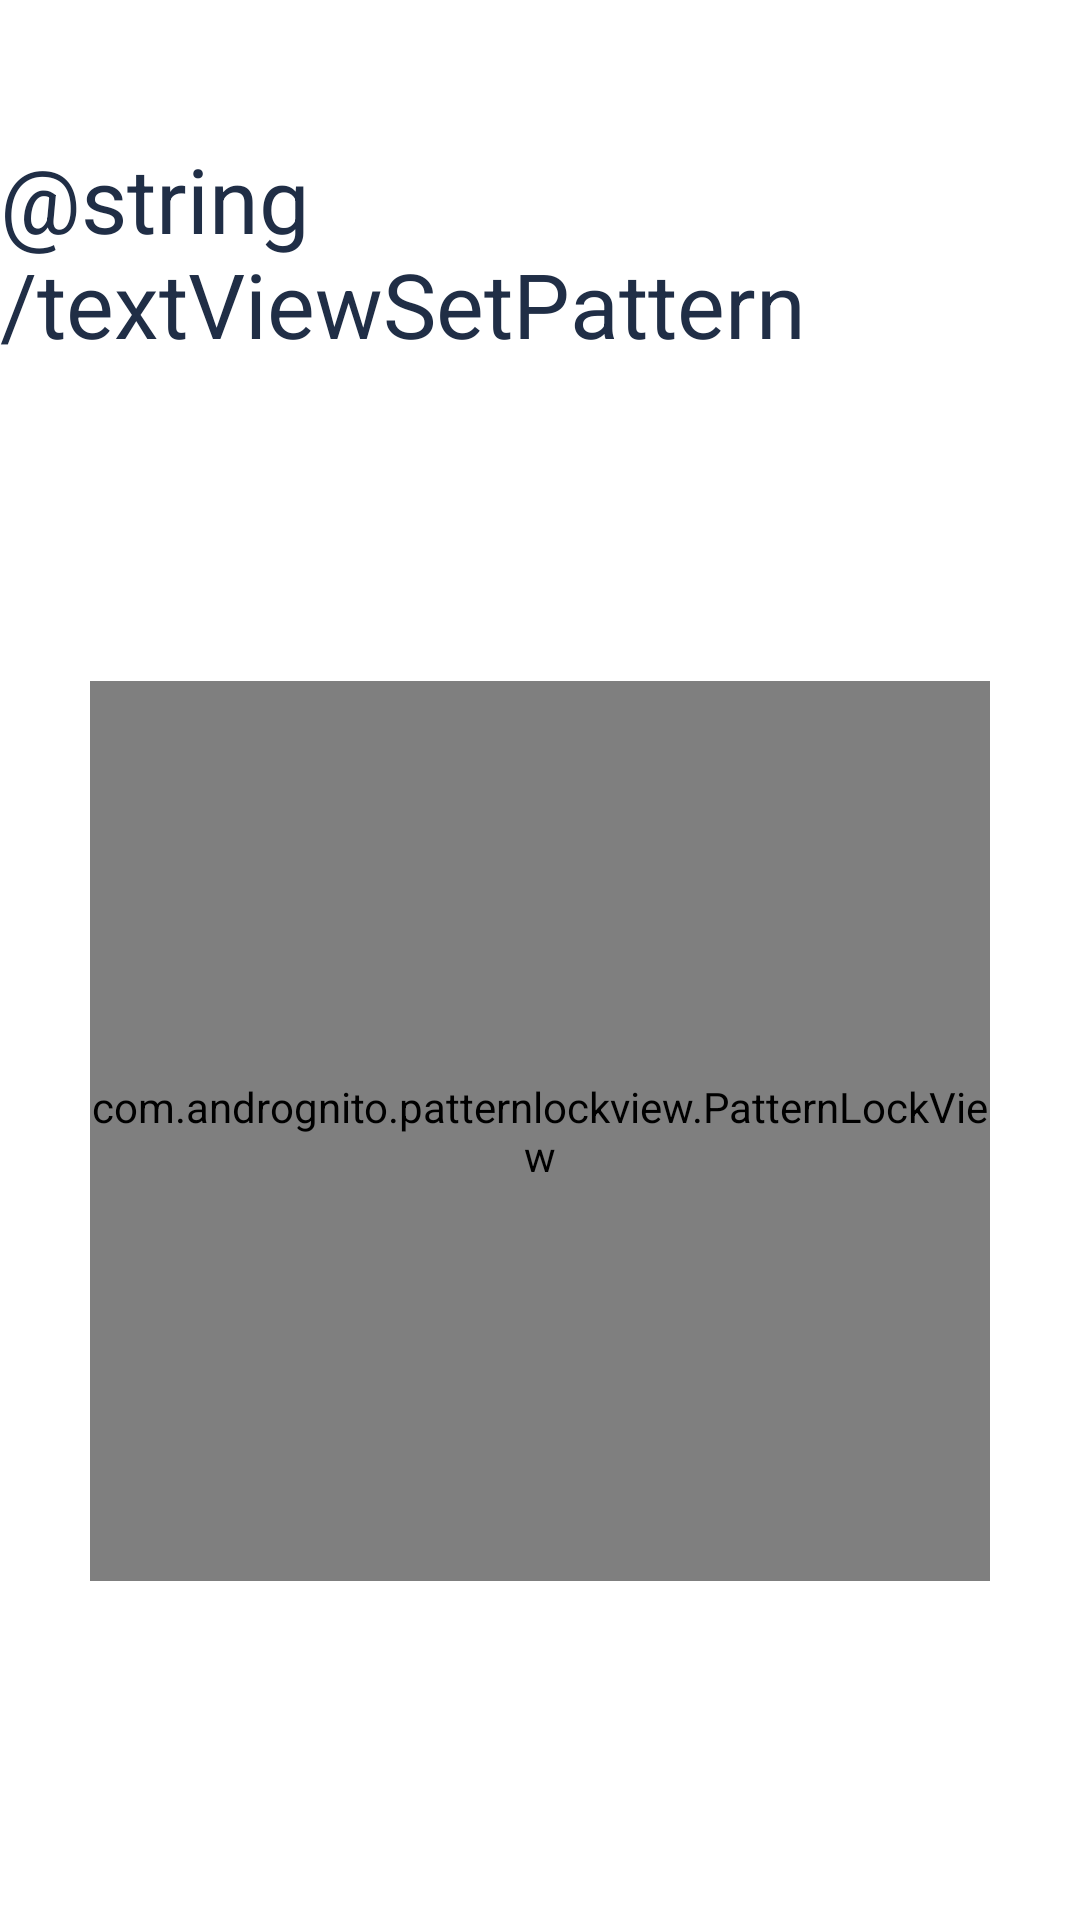

Write the Android layout XML for this screen, with the resource values it uses.
<!-- AndroidManifest.xml: application theme AppTheme -->
<!-- res/layout/activity_set_pattern.xml -->
<?xml version="1.0" encoding="utf-8"?>
<RelativeLayout xmlns:android="http://schemas.android.com/apk/res/android"
    xmlns:app="http://schemas.android.com/apk/res-auto"
    xmlns:tools="http://schemas.android.com/tools"
    android:layout_width="match_parent"
    android:layout_height="match_parent"
    tools:context=".SetPatternActivity">

    <TextView
        android:layout_width="wrap_content"
        android:layout_height="wrap_content"
        android:layout_alignParentTop="true"
        android:layout_centerHorizontal="true"
        android:layout_marginTop="46dp"
        android:text="@string/textViewSetPattern"
        android:textColor="@color/colorPrimary"
        android:textSize="30dp"
        tools:layout_editor_absoluteX="97dp"
        tools:layout_editor_absoluteY="16dp" />

    <com.andrognito.patternlockview.PatternLockView
        android:id="@+id/pattern_lock_view"
        android:layout_width="300dp"
        android:layout_height="300dp"
        android:layout_alignParentBottom="true"
        android:layout_centerHorizontal="true"
        android:layout_marginBottom="113dp"
        app:correctStateColor="@color/white"
        app:normalStateColor="@color/colorPrimary"
        app:wrongStateColor="#990000"
        tools:ignore="MissingConstraints"
        tools:layout_editor_absoluteX="30dp"
        tools:layout_editor_absoluteY="133dp" />

    <ToggleButton
        android:id="@+id/toggleButtonPatternID"
        android:layout_width="100dp"
        android:layout_height="60dp"
        android:layout_alignParentBottom="true"
        android:layout_centerHorizontal="true"
        android:layout_marginBottom="32dp"
        android:background="@drawable/toggle_btn_selector"
        android:checked="false"
        android:text=""
        android:textOff=""
        android:textOn="" />

</RelativeLayout>
<!-- resources referenced by this layout -->
<resources>
  <color name="colorPrimary">#202E46</color>
  <string name="textViewSetPattern">Set unlock pattern</string>
  <!-- not gathered from this repository: default colours our renderer supplied (Android Studio template values) -->
  <color name="white">#FFFFFFFF</color>
</resources>
